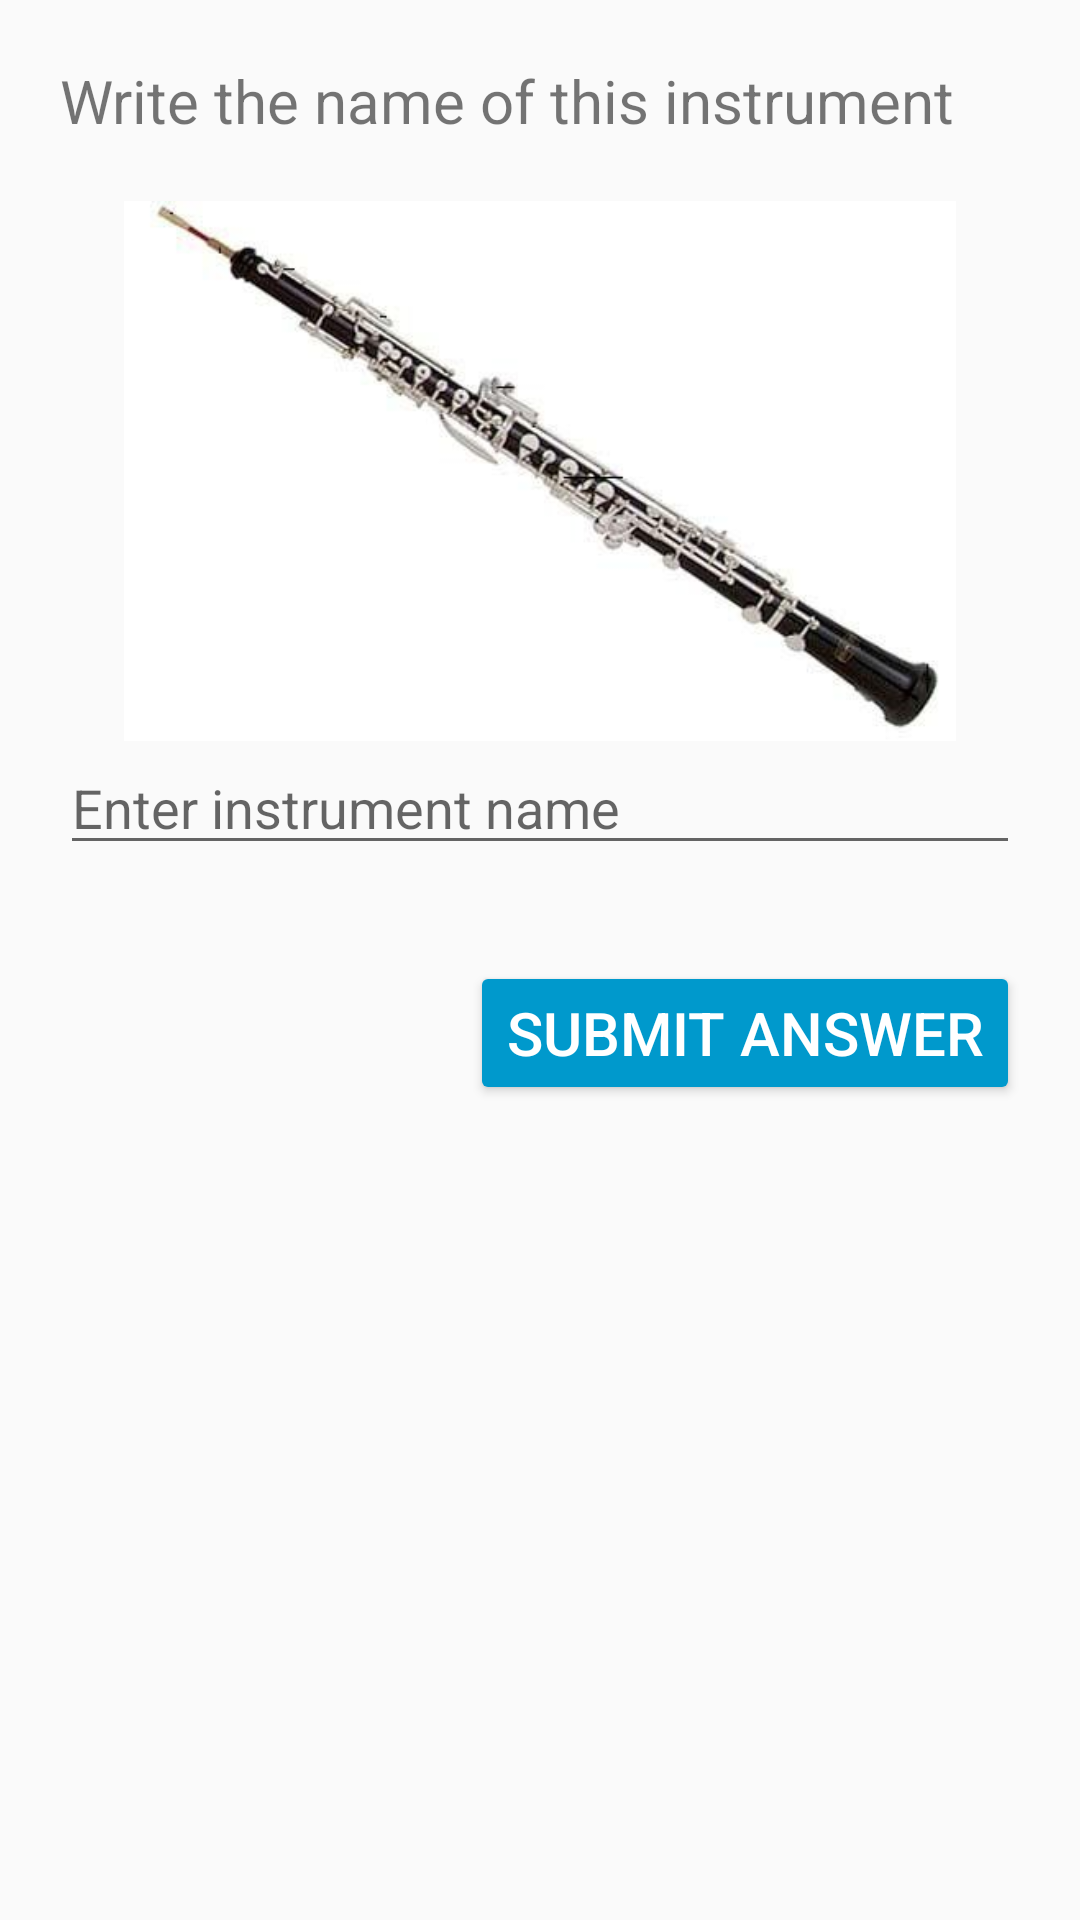

Produce the Android XML layout that renders to this screen, including the resource entries it uses.
<!-- AndroidManifest.xml: application theme AppTheme -->
<!-- res/layout/activity_instruments.xml -->
<?xml version="1.0" encoding="utf-8"?>
<ScrollView xmlns:android="http://schemas.android.com/apk/res/android"
    xmlns:app="http://schemas.android.com/apk/res-auto"
    xmlns:tools="http://schemas.android.com/tools"
    android:layout_width="match_parent"
    android:layout_height="match_parent"
    android:padding="20dp"
    tools:context="com.example.android.musicquiz.InstrumentsActivity">

    <RelativeLayout xmlns:android="http://schemas.android.com/apk/res/android"
        android:layout_width="match_parent"
        android:layout_height="wrap_content">

        <LinearLayout
            android:layout_width="match_parent"
            android:layout_height="wrap_content"
            android:orientation="vertical"
            android:paddingBottom="80dp">

            <TextView
                android:id="@+id/textView"
                android:layout_width="match_parent"
                android:layout_height="wrap_content"
                android:layout_marginBottom="20dp"
                android:text="@string/instruments_question_1"
                android:textSize="20sp" />

            <ImageView
                android:layout_width="match_parent"
                android:layout_height="180dp"
                android:src="@drawable/oboe" />

            <EditText
                android:id="@+id/instrument_name"
                android:layout_width="match_parent"
                android:layout_height="wrap_content"
                android:ems="10"
                android:hint="@string/instrument_answer_1"
                android:inputType="text" />

        </LinearLayout>

        <Button
            android:id="@+id/answer_button"
            style="@style/ButtonStyles"
            android:layout_width="wrap_content"
            android:layout_height="wrap_content"
            android:layout_alignParentBottom="true"
            android:layout_alignParentEnd="true"
            android:text="@string/submit_answers" />
    </RelativeLayout>
</ScrollView>
<!-- resources referenced by this layout -->
<resources>
  <!-- drawable oboe: jpg bitmap (drawable, 9890 bytes) -->
  <string name="instrument_answer_1">Enter instrument name</string>
  <string name="instruments_question_1">Write the name of this instrument</string>
  <string name="submit_answers">Submit answer</string>
  <style name="ButtonStyles">
          <item name="android:textColor">@android:color/white</item>
          <item name="android:textSize">20sp</item>
      </style>
  <style name="AppTheme" parent="Theme.AppCompat.Light.DarkActionBar">
          
          <item name="colorPrimary">@color/colorPrimary</item>
          <item name="colorPrimaryDark">@color/colorPrimaryDark</item>
          <item name="colorAccent">@android:color/holo_blue_dark</item>
          <item name="colorButtonNormal">@android:color/holo_blue_dark</item>
      </style>
  <color name="colorPrimary">#81d4fa</color>
  <color name="colorPrimaryDark">#4ba3c7</color>
</resources>
